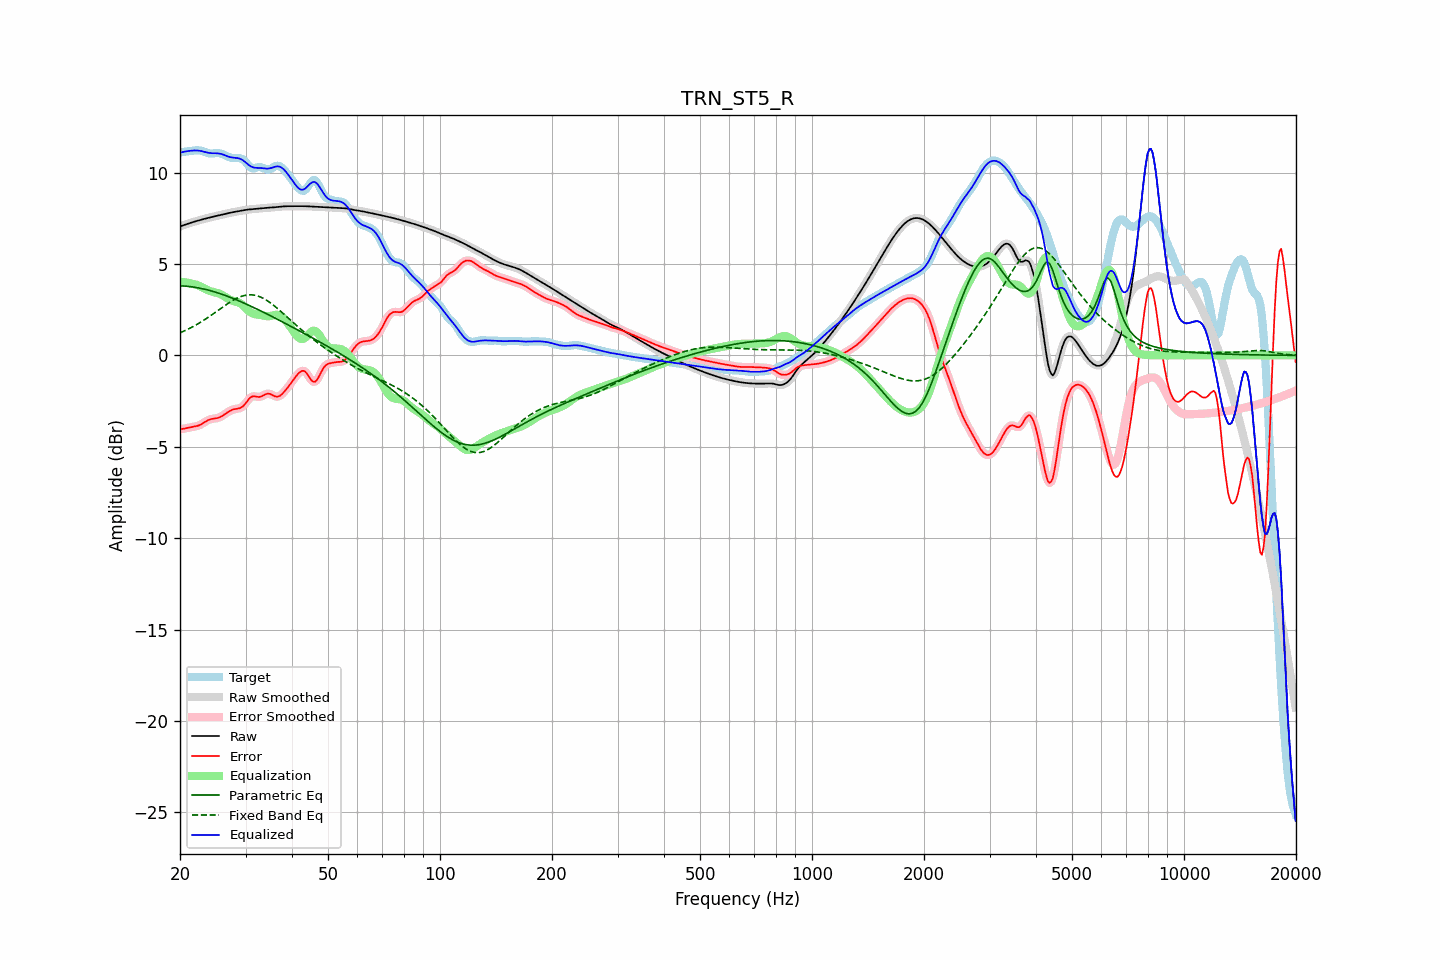

The file beside this chart, header and first rows:
frequency, raw, error, smoothed, error_smoothed, equalization, parametric_eq, fixed_band_eq, equalized_raw, equalized_smoothed, target
20.00, 7.06, -4.04, 7.06, -4.04, 4.03, 3.81, 1.23, 11.09, 11.09, 11.10
20.20, 7.09, -4.03, 7.09, -4.03, 4.03, 3.80, 1.27, 11.11, 11.11, 11.12
20.40, 7.12, -4.02, 7.12, -4.02, 4.02, 3.80, 1.31, 11.13, 11.13, 11.14
20.61, 7.15, -4.00, 7.15, -4.00, 4.00, 3.79, 1.35, 11.15, 11.15, 11.15
20.81, 7.18, -3.98, 7.18, -3.98, 3.99, 3.79, 1.39, 11.17, 11.17, 11.16
21.02, 7.21, -3.96, 7.21, -3.96, 3.97, 3.78, 1.44, 11.18, 11.18, 11.17
21.23, 7.24, -3.95, 7.24, -3.95, 3.96, 3.77, 1.48, 11.19, 11.19, 11.18
21.44, 7.27, -3.93, 7.27, -3.93, 3.94, 3.76, 1.52, 11.20, 11.20, 11.19
21.66, 7.29, -3.91, 7.29, -3.91, 3.92, 3.74, 1.57, 11.21, 11.21, 11.21
21.87, 7.32, -3.90, 7.32, -3.90, 3.90, 3.73, 1.62, 11.22, 11.22, 11.22
22.09, 7.35, -3.88, 7.35, -3.88, 3.87, 3.72, 1.67, 11.22, 11.22, 11.22
22.31, 7.37, -3.85, 7.37, -3.85, 3.84, 3.70, 1.72, 11.21, 11.21, 11.22
22.54, 7.40, -3.82, 7.40, -3.82, 3.81, 3.69, 1.77, 11.20, 11.20, 11.22
22.76, 7.42, -3.78, 7.42, -3.78, 3.77, 3.67, 1.83, 11.19, 11.19, 11.20
22.99, 7.44, -3.73, 7.44, -3.73, 3.72, 3.65, 1.88, 11.16, 11.16, 11.17
23.22, 7.47, -3.67, 7.47, -3.67, 3.67, 3.63, 1.94, 11.14, 11.14, 11.14
23.45, 7.49, -3.62, 7.49, -3.62, 3.62, 3.61, 1.99, 11.12, 11.12, 11.11
23.69, 7.51, -3.57, 7.51, -3.57, 3.58, 3.59, 2.05, 11.09, 11.09, 11.08
23.92, 7.54, -3.52, 7.54, -3.53, 3.54, 3.56, 2.11, 11.08, 11.08, 11.06
24.16, 7.56, -3.49, 7.56, -3.50, 3.51, 3.54, 2.17, 11.07, 11.07, 11.05
24.40, 7.58, -3.47, 7.58, -3.47, 3.49, 3.52, 2.23, 11.06, 11.06, 11.05
24.65, 7.60, -3.46, 7.60, -3.46, 3.46, 3.49, 2.29, 11.06, 11.06, 11.06
24.89, 7.62, -3.45, 7.62, -3.45, 3.44, 3.46, 2.36, 11.06, 11.06, 11.07
25.14, 7.64, -3.43, 7.64, -3.43, 3.42, 3.44, 2.42, 11.06, 11.06, 11.07
25.39, 7.66, -3.41, 7.66, -3.41, 3.39, 3.41, 2.48, 11.05, 11.05, 11.07
25.65, 7.68, -3.37, 7.68, -3.37, 3.36, 3.38, 2.54, 11.04, 11.04, 11.05
25.91, 7.70, -3.33, 7.70, -3.33, 3.31, 3.35, 2.61, 11.01, 11.01, 11.03
26.16, 7.72, -3.27, 7.72, -3.27, 3.26, 3.32, 2.67, 10.98, 10.98, 10.99
26.43, 7.74, -3.21, 7.74, -3.21, 3.21, 3.29, 2.73, 10.95, 10.95, 10.95
26.69, 7.76, -3.15, 7.76, -3.15, 3.15, 3.25, 2.79, 10.91, 10.91, 10.91
26.96, 7.78, -3.09, 7.78, -3.09, 3.10, 3.22, 2.85, 10.88, 10.88, 10.87
27.23, 7.80, -3.04, 7.80, -3.04, 3.05, 3.19, 2.91, 10.85, 10.85, 10.84
27.50, 7.82, -3.00, 7.82, -3.00, 3.02, 3.15, 2.96, 10.83, 10.83, 10.82
27.77, 7.84, -2.96, 7.84, -2.96, 2.98, 3.12, 3.01, 10.82, 10.82, 10.80
28.05, 7.85, -2.94, 7.85, -2.94, 2.96, 3.08, 3.06, 10.81, 10.81, 10.79
28.33, 7.87, -2.93, 7.87, -2.93, 2.94, 3.04, 3.11, 10.81, 10.81, 10.80
28.62, 7.89, -2.91, 7.89, -2.91, 2.91, 3.01, 3.15, 10.79, 10.79, 10.80
28.90, 7.90, -2.89, 7.90, -2.89, 2.87, 2.97, 3.19, 10.77, 10.77, 10.80
29.19, 7.92, -2.85, 7.92, -2.85, 2.82, 2.93, 3.22, 10.74, 10.74, 10.77
29.48, 7.94, -2.80, 7.94, -2.79, 2.75, 2.89, 3.25, 10.69, 10.69, 10.74
29.78, 7.95, -2.71, 7.95, -2.71, 2.67, 2.85, 3.28, 10.62, 10.62, 10.66
30.08, 7.96, -2.61, 7.96, -2.60, 2.58, 2.81, 3.29, 10.55, 10.55, 10.57
30.38, 7.98, -2.49, 7.98, -2.48, 2.50, 2.78, 3.31, 10.47, 10.47, 10.46
30.68, 7.98, -2.37, 7.99, -2.38, 2.42, 2.73, 3.31, 10.40, 10.40, 10.36
30.99, 7.99, -2.29, 7.99, -2.30, 2.35, 2.69, 3.32, 10.35, 10.35, 10.29
31.30, 8.00, -2.25, 8.00, -2.25, 2.30, 2.65, 3.31, 10.30, 10.30, 10.25
31.61, 8.01, -2.24, 8.01, -2.24, 2.27, 2.61, 3.30, 10.28, 10.28, 10.24
31.93, 8.02, -2.25, 8.02, -2.25, 2.25, 2.57, 3.28, 10.27, 10.27, 10.27
32.24, 8.02, -2.27, 8.02, -2.26, 2.24, 2.53, 3.26, 10.26, 10.26, 10.29
32.57, 8.03, -2.28, 8.03, -2.27, 2.23, 2.48, 3.23, 10.26, 10.26, 10.31
32.89, 8.04, -2.26, 8.04, -2.26, 2.21, 2.44, 3.20, 10.26, 10.26, 10.31
33.22, 8.05, -2.23, 8.05, -2.23, 2.20, 2.40, 3.16, 10.25, 10.25, 10.28
33.55, 8.06, -2.18, 8.06, -2.18, 2.18, 2.36, 3.11, 10.24, 10.24, 10.24
33.89, 8.07, -2.14, 8.07, -2.14, 2.16, 2.31, 3.06, 10.23, 10.23, 10.20
34.23, 8.08, -2.11, 8.08, -2.11, 2.14, 2.27, 3.01, 10.22, 10.22, 10.18
34.57, 8.08, -2.09, 8.08, -2.10, 2.14, 2.22, 2.95, 10.22, 10.22, 10.17
34.92, 8.09, -2.11, 8.09, -2.11, 2.15, 2.18, 2.89, 10.24, 10.24, 10.20
35.27, 8.09, -2.15, 8.09, -2.15, 2.17, 2.14, 2.82, 10.26, 10.26, 10.24
35.62, 8.10, -2.19, 8.10, -2.19, 2.19, 2.09, 2.76, 10.29, 10.29, 10.29
35.97, 8.11, -2.24, 8.11, -2.23, 2.21, 2.05, 2.69, 10.32, 10.32, 10.35
... 635 more rows
